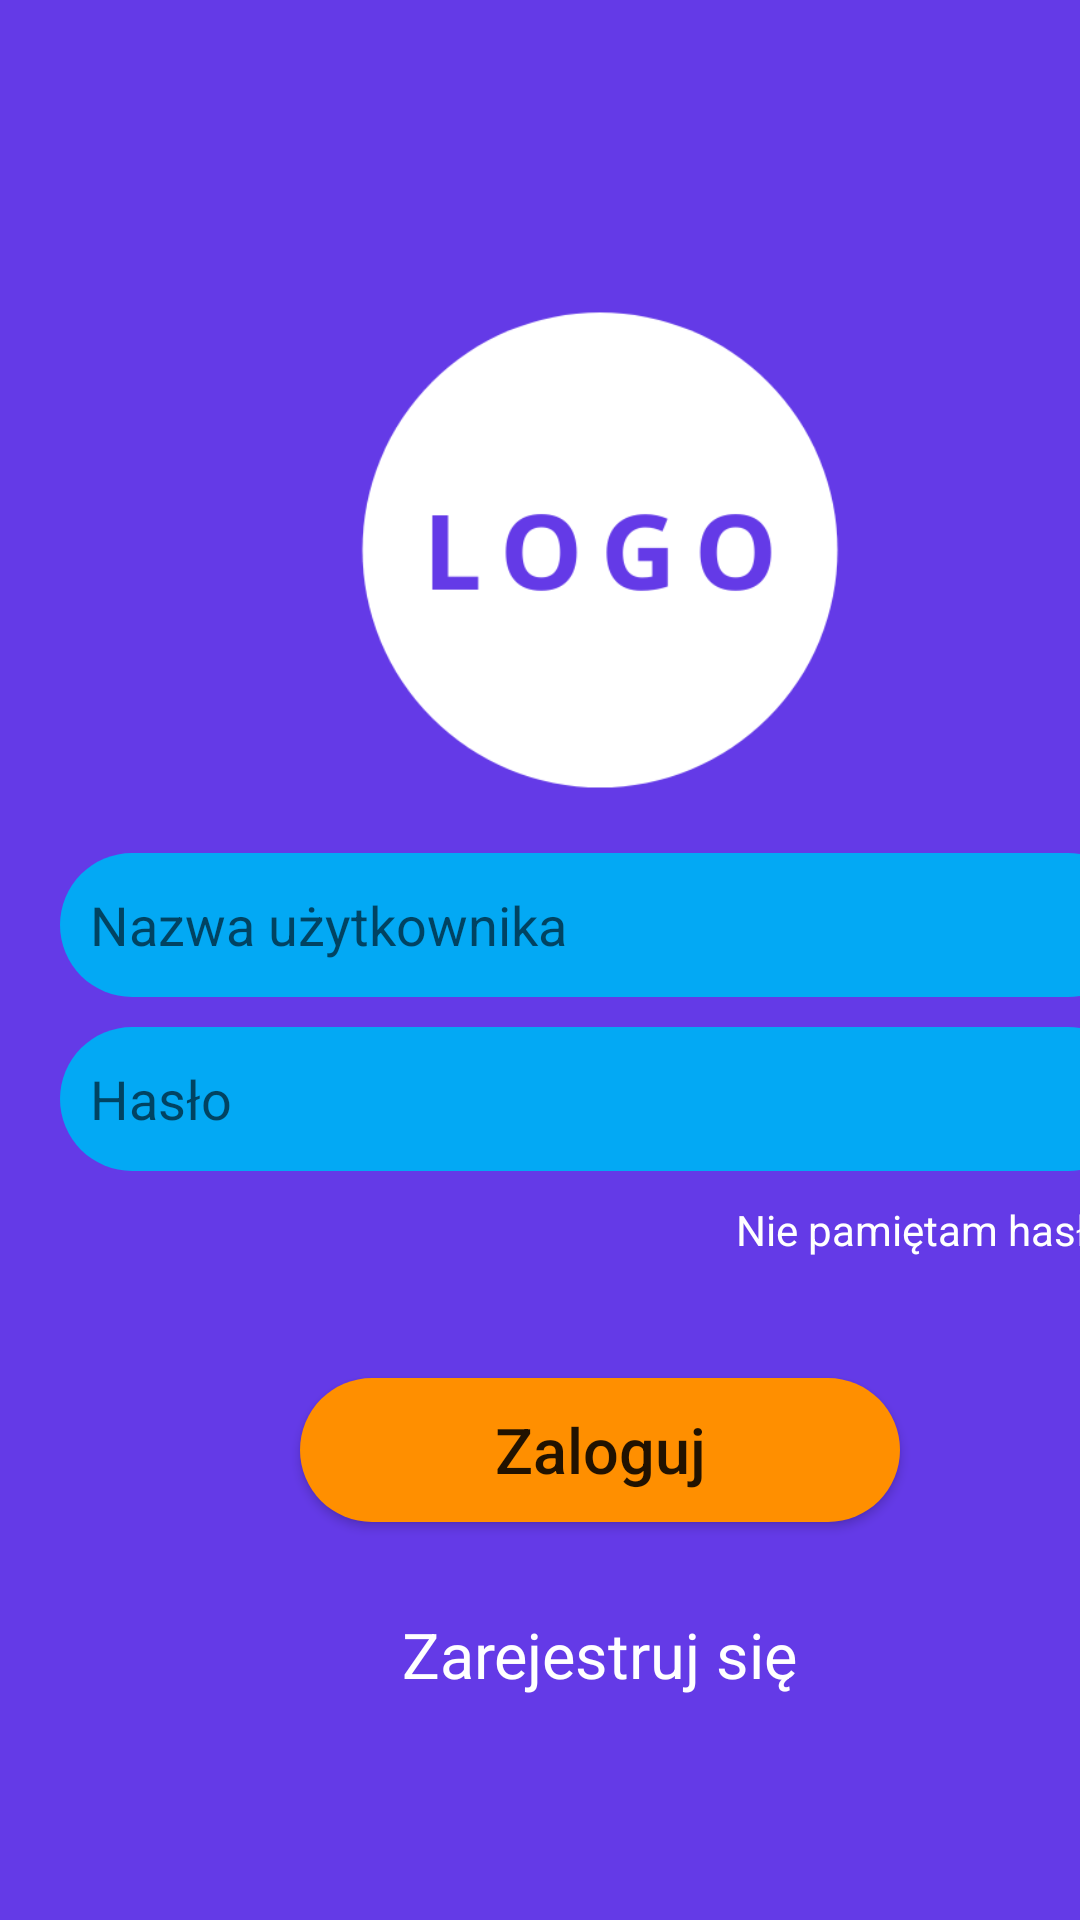

Layout XML and referenced resources for this Android screen:
<!-- AndroidManifest.xml: application theme Theme.OnboardingApp -->
<!-- res/layout/activity_login.xml -->
<?xml version="1.0" encoding="utf-8"?>
<ScrollView xmlns:android="http://schemas.android.com/apk/res/android"
    xmlns:tools="http://schemas.android.com/tools"
    android:layout_width="match_parent"
    android:layout_height="match_parent"
    xmlns:app="http://schemas.android.com/apk/res-auto"
    android:background="@drawable/login_background"
    android:fillViewport="true"
    tools:context=".LoginActivity">

    <LinearLayout
        android:layout_width="match_parent"
        android:layout_height="wrap_content"
        android:layout_marginStart="20dp"
        android:layout_marginEnd="20dp"
        android:gravity="center"
        android:orientation="vertical">

        <ImageView
            android:layout_width="210dp"
            android:layout_height="210dp"
            android:layout_gravity="center_horizontal"
            android:src="@drawable/white_logo" />

        <EditText
            android:id="@+id/edUsername"
            android:layout_width="match_parent"
            android:layout_height="wrap_content"
            android:background="@drawable/login_edit_background"
            android:drawableStart="@drawable/ic_person"
            android:drawablePadding="10dp"
            android:hint="Nazwa użytkownika"
            android:minHeight="48dp"
            android:padding="10dp" />

        <EditText
            android:id="@+id/edPassword"
            android:layout_width="match_parent"
            android:layout_height="wrap_content"
            android:layout_marginTop="10dp"
            android:background="@drawable/login_edit_background"
            android:drawableStart="@drawable/ic_lock"
            android:drawablePadding="10dp"
            android:hint="Hasło"
            android:inputType="textPassword"
            android:minHeight="48dp"
            android:padding="10dp" />

        <TextView
            android:layout_width="wrap_content"
            android:layout_height="wrap_content"
            android:layout_gravity="end"
            android:padding="10dp"
            android:text="Nie pamiętam hasła"
            android:textColor="@color/white"/>


        <Button
            android:id="@+id/btn_login"
            android:layout_width="wrap_content"
            android:layout_height="wrap_content"
            android:layout_gravity="center_horizontal"
            android:layout_marginTop="30dp"
            android:layout_marginBottom="30dp"
            android:background="@drawable/button_background"
            android:minWidth="200dp"
            android:minHeight="48dp"
            android:text="Zaloguj"
            android:textAllCaps="false"
            android:textSize="21sp"
            app:backgroundTint="@null"
            />

        <TextView
            android:id="@+id/signUp"
            android:layout_width="wrap_content"
            android:layout_height="wrap_content"
            android:layout_gravity="center_horizontal"
            android:text="Zarejestruj się"
            android:textColor="@color/white"
            android:textSize="21sp" />

    </LinearLayout>

</ScrollView>
<!-- resources referenced by this layout -->
<resources>
  <color name="white">#FFFFFFFF</color>
  <!-- drawable button_background (drawable) -->
  <?xml version="1.0" encoding="utf-8"?>
  <shape xmlns:android="http://schemas.android.com/apk/res/android"
      android:shape="rectangle">
  
      <solid android:color="@color/colorSecondaryDashboard"/>
      <corners android:radius="30dp"/>
  </shape>
  <!-- drawable login_background (drawable) -->
  <?xml version="1.0" encoding="utf-8"?>
  <shape xmlns:android="http://schemas.android.com/apk/res/android"
      android:shape="rectangle">
          <gradient android:startColor="@color/colorPrimaryDashboard"
              android:endColor="@color/colorPrimaryDashboard"
              android:angle="270"/>
      </shape>
  <!-- drawable login_edit_background (drawable) -->
  <?xml version="1.0" encoding="utf-8"?>
  <shape xmlns:android="http://schemas.android.com/apk/res/android">
      android:shape="rectangle">
  
      <solid android:color="@color/colorPrimary"/>
      <corners android:radius="30dp"/>
  </shape>
  <!-- drawable white_logo: png bitmap (drawable, 13758 bytes) -->
  <style name="Theme.OnboardingApp" parent="Theme.MaterialComponents.DayNight.NoActionBar">
          
          <item name="colorPrimary">@color/colorPrimary</item>
          <item name="colorPrimaryDark">@color/colorPrimaryDark</item>
          <item name="colorAccent">@color/colorAccent</item>
  
      </style>
  <color name="colorSecondaryDashboard">#FF8F00</color>
  <color name="colorPrimaryDashboard">#643AE7</color>
  <color name="colorPrimary">#03A9F4</color>
  <color name="colorPrimaryDark">#3F51B5</color>
  <color name="colorAccent">#F44336</color>
</resources>
